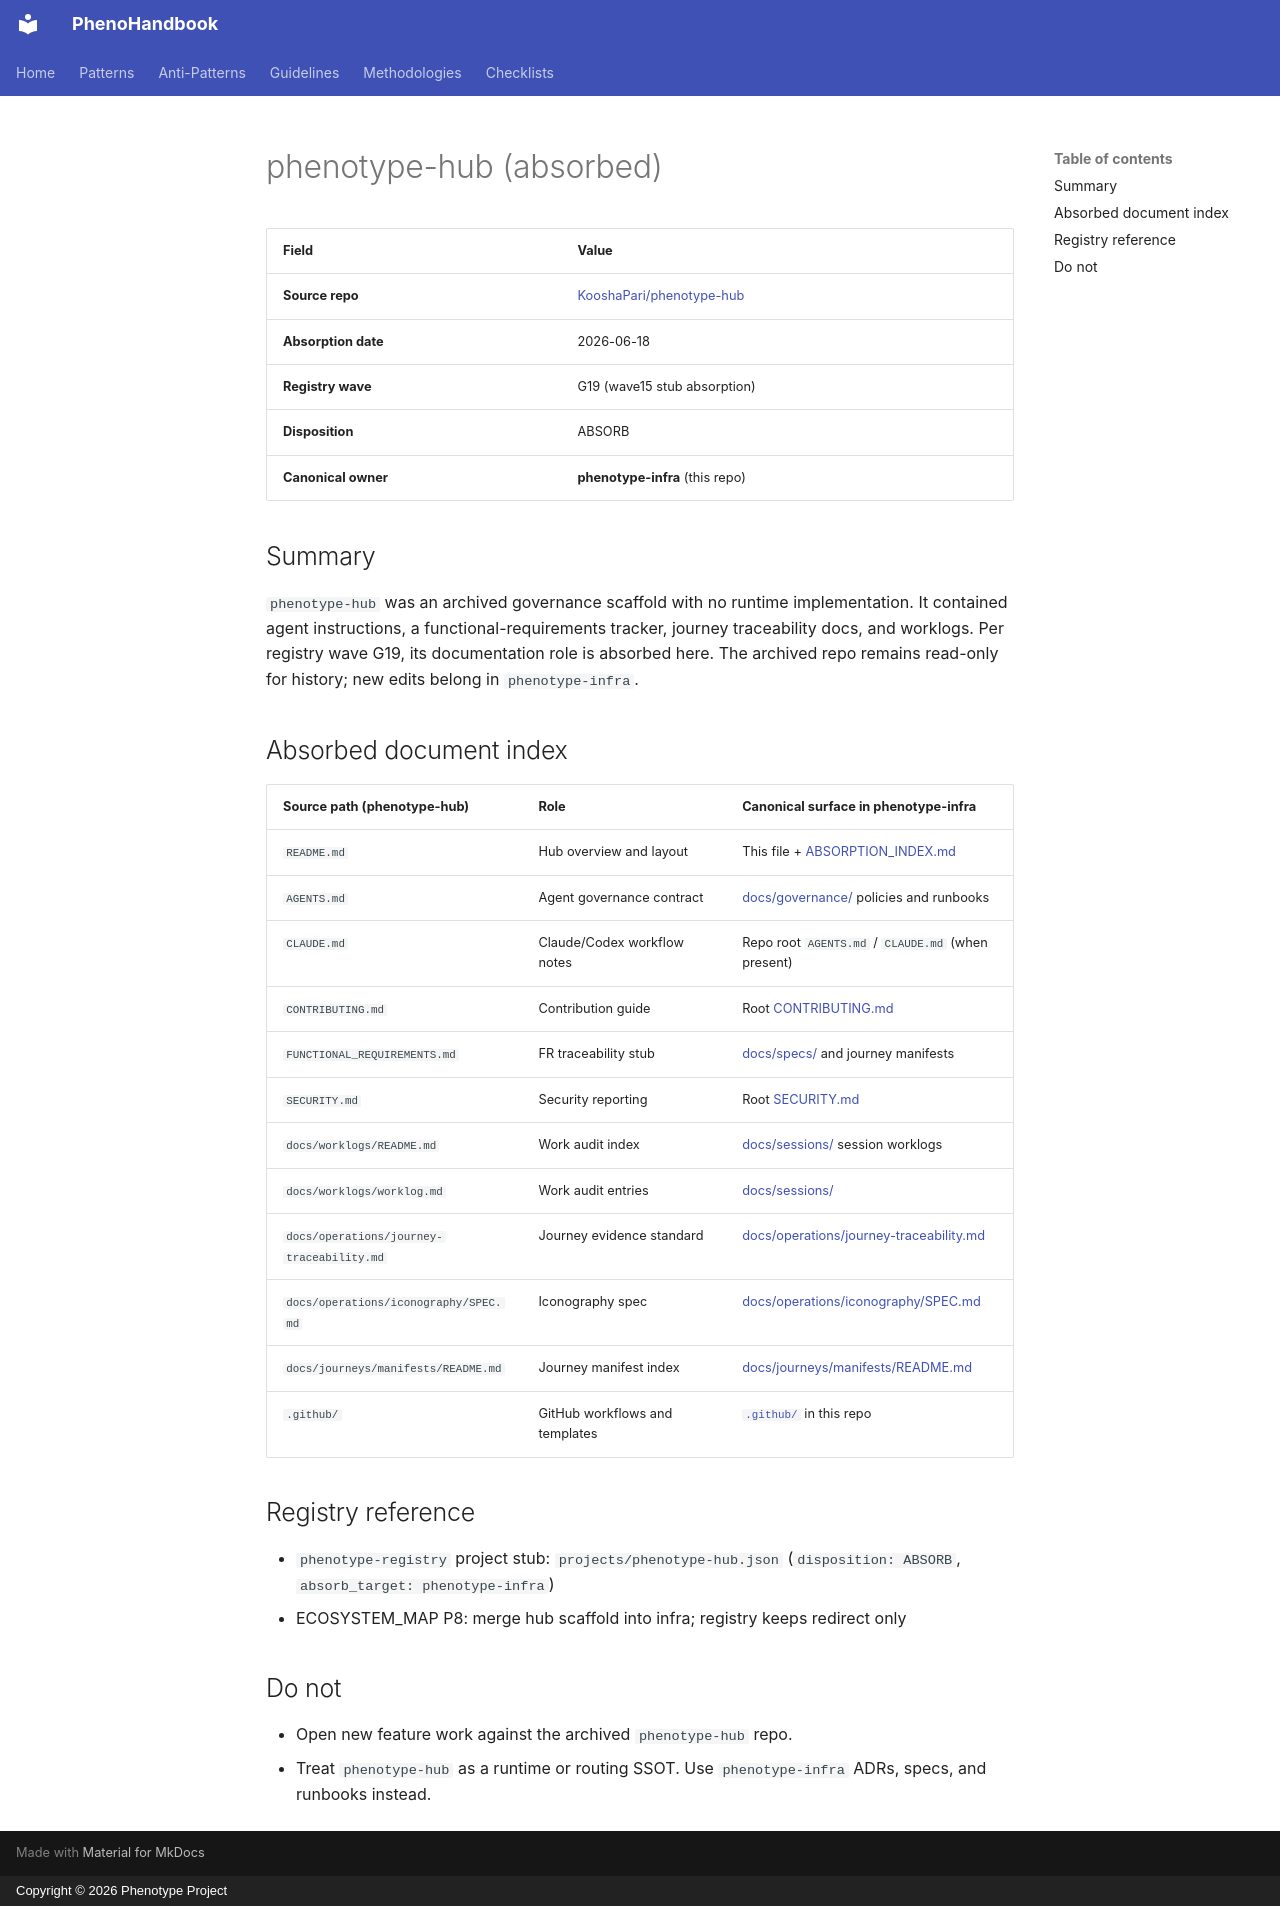

repository: KooshaPari/PhenoShared · page: absorbed-from/phenotype-hub/index.html · generator: mkdocs · copyright: Copyright © 2026 Phenotype Project

# phenotype-hub (absorbed)

| Field | Value |
|-------|-------|
| **Source repo** | [KooshaPari/phenotype-hub](https://github.com/KooshaPari/phenotype-hub) |
| **Absorption date** | 2026-06-18 |
| **Registry wave** | G19 (wave15 stub absorption) |
| **Disposition** | ABSORB |
| **Canonical owner** | **phenotype-infra** (this repo) |

## Summary

`phenotype-hub` was an archived governance scaffold with no runtime
implementation. It contained agent instructions, a functional-requirements
tracker, journey traceability docs, and worklogs. Per registry wave G19, its
documentation role is absorbed here. The archived repo remains read-only for
history; new edits belong in `phenotype-infra`.

## Absorbed document index

| Source path (phenotype-hub) | Role | Canonical surface in phenotype-infra |
|-----------------------------|------|-------------------------------------|
| `README.md` | Hub overview and layout | This file + [ABSORPTION_INDEX.md](../../ABSORPTION_INDEX.md) |
| `AGENTS.md` | Agent governance contract | [docs/governance/](../../governance/) policies and runbooks |
| `CLAUDE.md` | Claude/Codex workflow notes | Repo root `AGENTS.md` / `CLAUDE.md` (when present) |
| `CONTRIBUTING.md` | Contribution guide | Root [CONTRIBUTING.md](../../../CONTRIBUTING.md) |
| `FUNCTIONAL_REQUIREMENTS.md` | FR traceability stub | [docs/specs/](../../specs/) and journey manifests |
| `SECURITY.md` | Security reporting | Root [SECURITY.md](../../../SECURITY.md) |
| `docs/worklogs/README.md` | Work audit index | [docs/sessions/](../../sessions/) session worklogs |
| `docs/worklogs/worklog.md` | Work audit entries | [docs/sessions/](../../sessions/) |
| `docs/operations/journey-traceability.md` | Journey evidence standard | [docs/operations/journey-traceability.md](../../operations/journey-traceability.md) |
| `docs/operations/iconography/SPEC.md` | Iconography spec | [docs/operations/iconography/SPEC.md](../../operations/iconography/SPEC.md) |
| `docs/journeys/manifests/README.md` | Journey manifest index | [docs/journeys/manifests/README.md](../../journeys/manifests/README.md) |
| `.github/` | GitHub workflows and templates | [`.github/`](../../../.github/) in this repo |

## Registry reference

- `phenotype-registry` project stub: `projects/phenotype-hub.json`
  (`disposition: ABSORB`, `absorb_target: phenotype-infra`)
- ECOSYSTEM_MAP P8: merge hub scaffold into infra; registry keeps redirect only

## Do not

- Open new feature work against the archived `phenotype-hub` repo.
- Treat `phenotype-hub` as a runtime or routing SSOT. Use `phenotype-infra`
  ADRs, specs, and runbooks instead.
